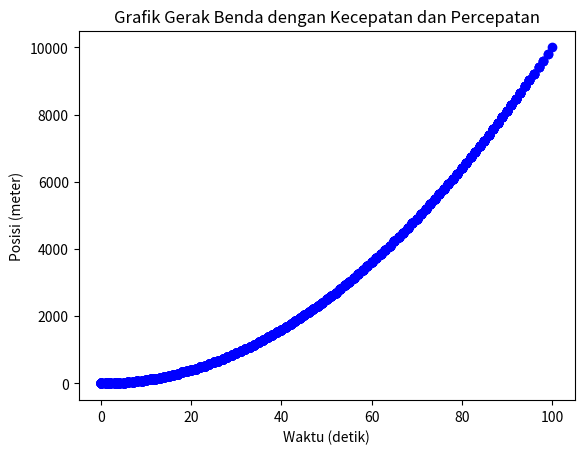

Write the Python code that produced this figure.
import matplotlib.pyplot as plt

# Parameter gerak benda
kecepatan = 0 # kecepatan awal dalam meter per detik
percepatan = 2 # percepatan dalam meter per detik kuadrat
waktu_total = 100 # waktu total dalam detik

# Variabel untuk menyimpan data waktu dan posisi
posisi = []
waktu = []

# Loop untuk menghitung posisi setiap detik
for t in range(waktu_total + 1):
    x = kecepatan * t + 0.5 * percepatan * t**2 # posisi benda pada waktu t
    waktu.append(t)
    posisi.append(x)

    # Plot grafik posisi terhadap waktu
    plt.plot(waktu, posisi, marker='o', color='b', linestyle='-')
    plt.title('Grafik Gerak Benda dengan Kecepatan dan Percepatan')
    plt.xlabel('Waktu (detik)')
    plt.ylabel('Posisi (meter)')
    plt.show()